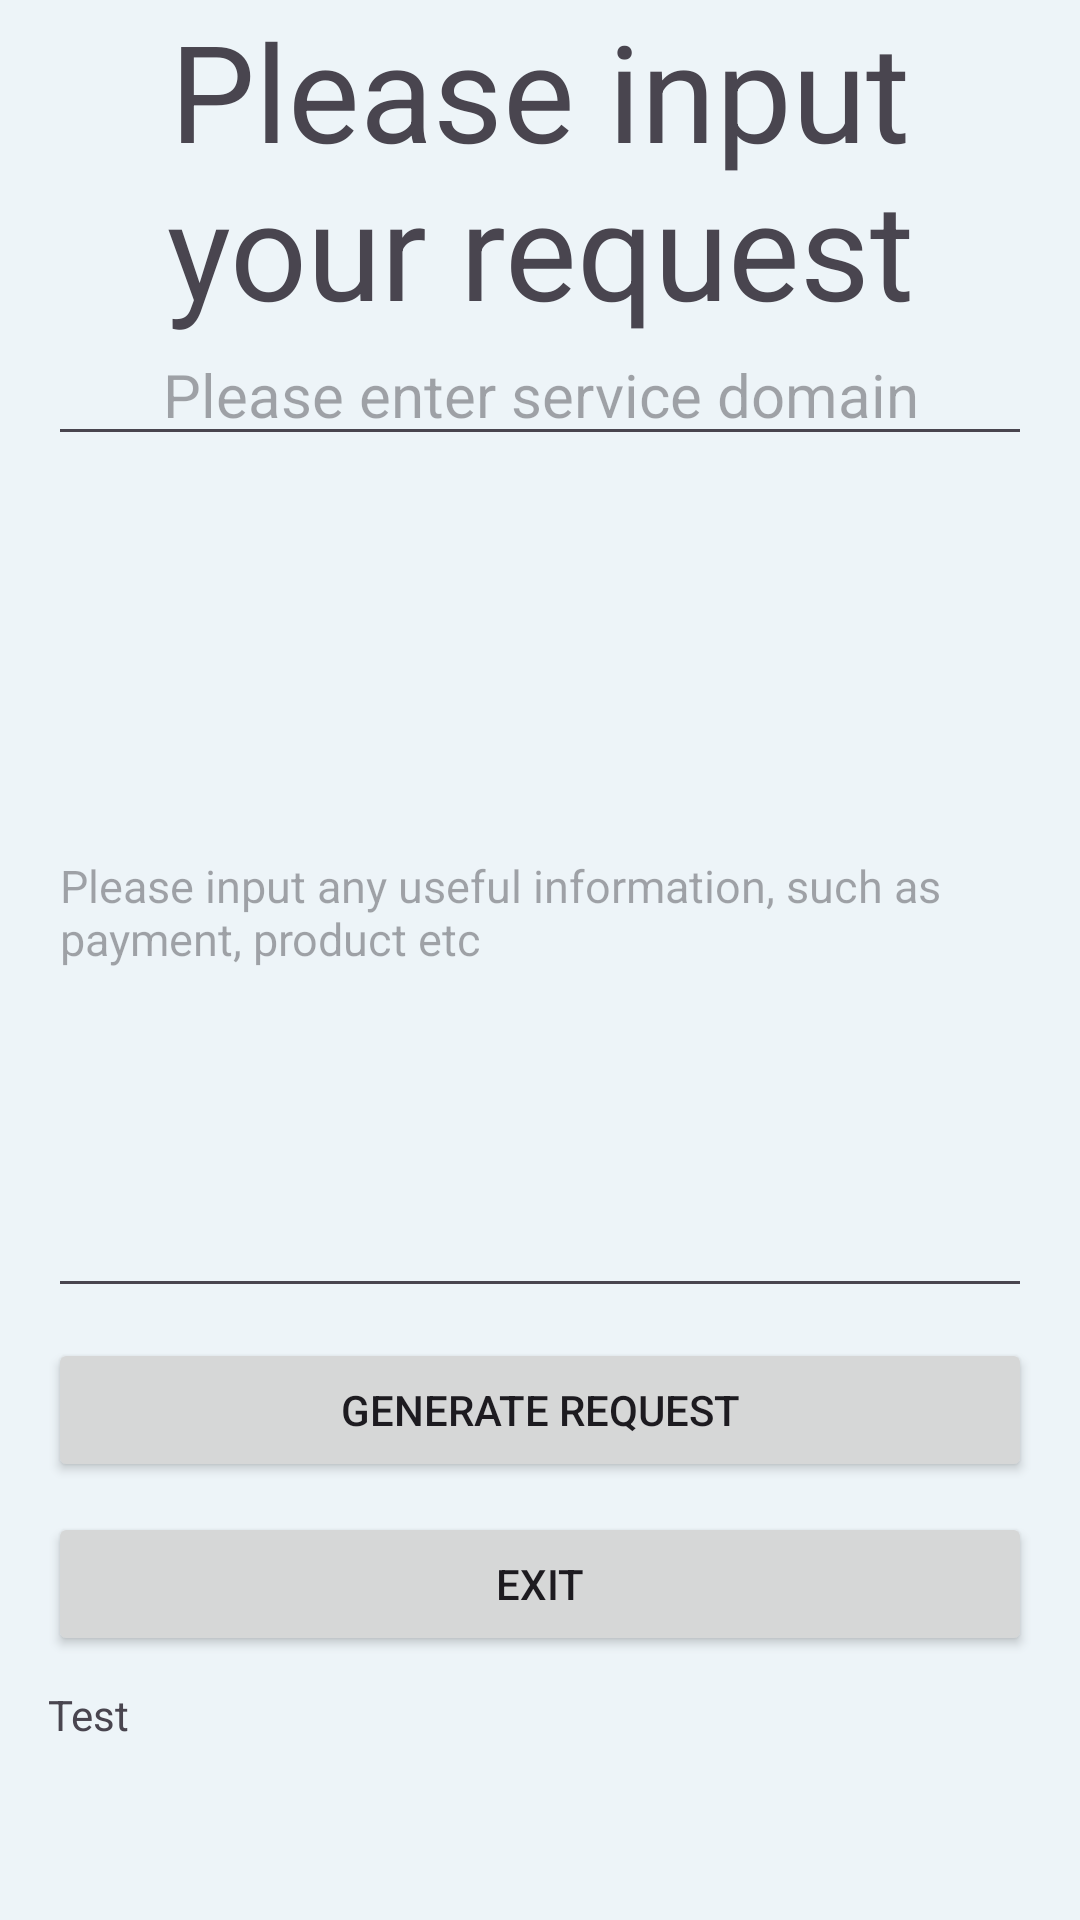

Android layout source for this screen:
<!-- AndroidManifest.xml: application theme Theme.Aiapplication -->
<!-- res/layout/fillrequest.xml -->
<?xml version="1.0" encoding="utf-8"?>
<RelativeLayout xmlns:android="http://schemas.android.com/apk/res/android"
    android:layout_width="match_parent"
    android:layout_height="match_parent"
    android:paddingLeft="16dp"
    android:paddingRight="16dp"
    android:background="@color/greybase"
    android:id="@+id/fillRequest">

    <TextView
        android:id="@+id/title"
        android:layout_width="wrap_content"
        android:layout_height="wrap_content"
        android:gravity="center"
        android:text="Please input your request"
        android:textSize="45sp" />

    <EditText
        android:id="@+id/reqDomain"
        android:layout_width="382dp"
        android:layout_height="wrap_content"
        android:layout_below="@id/title"
        android:layout_marginTop="-5dp"
        android:gravity="center"
        android:hint="Please enter service domain"
        android:textSize="20sp" />

    <EditText
        android:id="@+id/infoBox"
        android:layout_width="wrap_content"
        android:layout_height="267dp"
        android:layout_below="@id/reqDomain"
        android:layout_marginTop="17dp"
        android:hint="Please input any useful information, such as payment, product etc"
        android:textSize="15sp" />

    <Button
        android:id="@+id/saveButton"
        android:layout_width="match_parent"
        android:layout_height="wrap_content"
        android:layout_below="@id/infoBox"
        android:layout_marginTop="10dp"
        android:text="Generate Request" />
    <Button
        android:id="@+id/exitButton"
        android:layout_width="match_parent"
        android:layout_height="wrap_content"
        android:layout_below="@id/saveButton"
        android:layout_marginTop="10dp"
        android:text="Exit" />
    <TextView
        android:id="@+id/testView"
        android:layout_width="match_parent"
        android:layout_height="wrap_content"
        android:layout_below="@id/exitButton"
        android:layout_marginTop="10dp"
        android:text="Test"/>



</RelativeLayout>
<!-- resources referenced by this layout -->
<resources>
  <color name="greybase">#EDF4F8</color>
  <style name="Theme.Aiapplication" parent="Base.Theme.Aiapplication" />
  <style name="Base.Theme.Aiapplication" parent="Theme.Material3.DayNight.NoActionBar">
          
          
      </style>
</resources>
